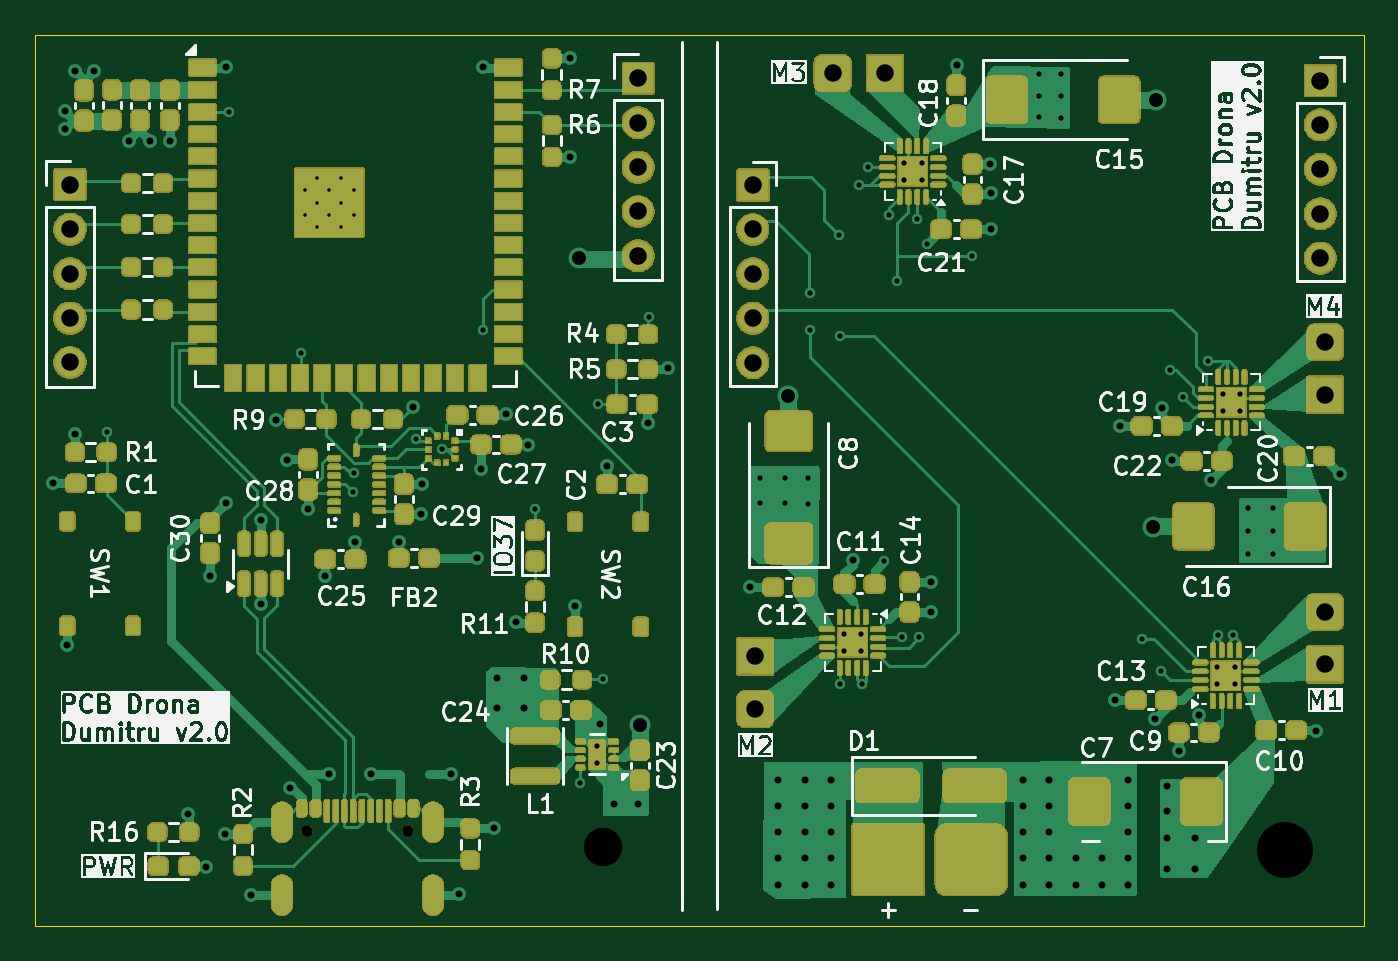
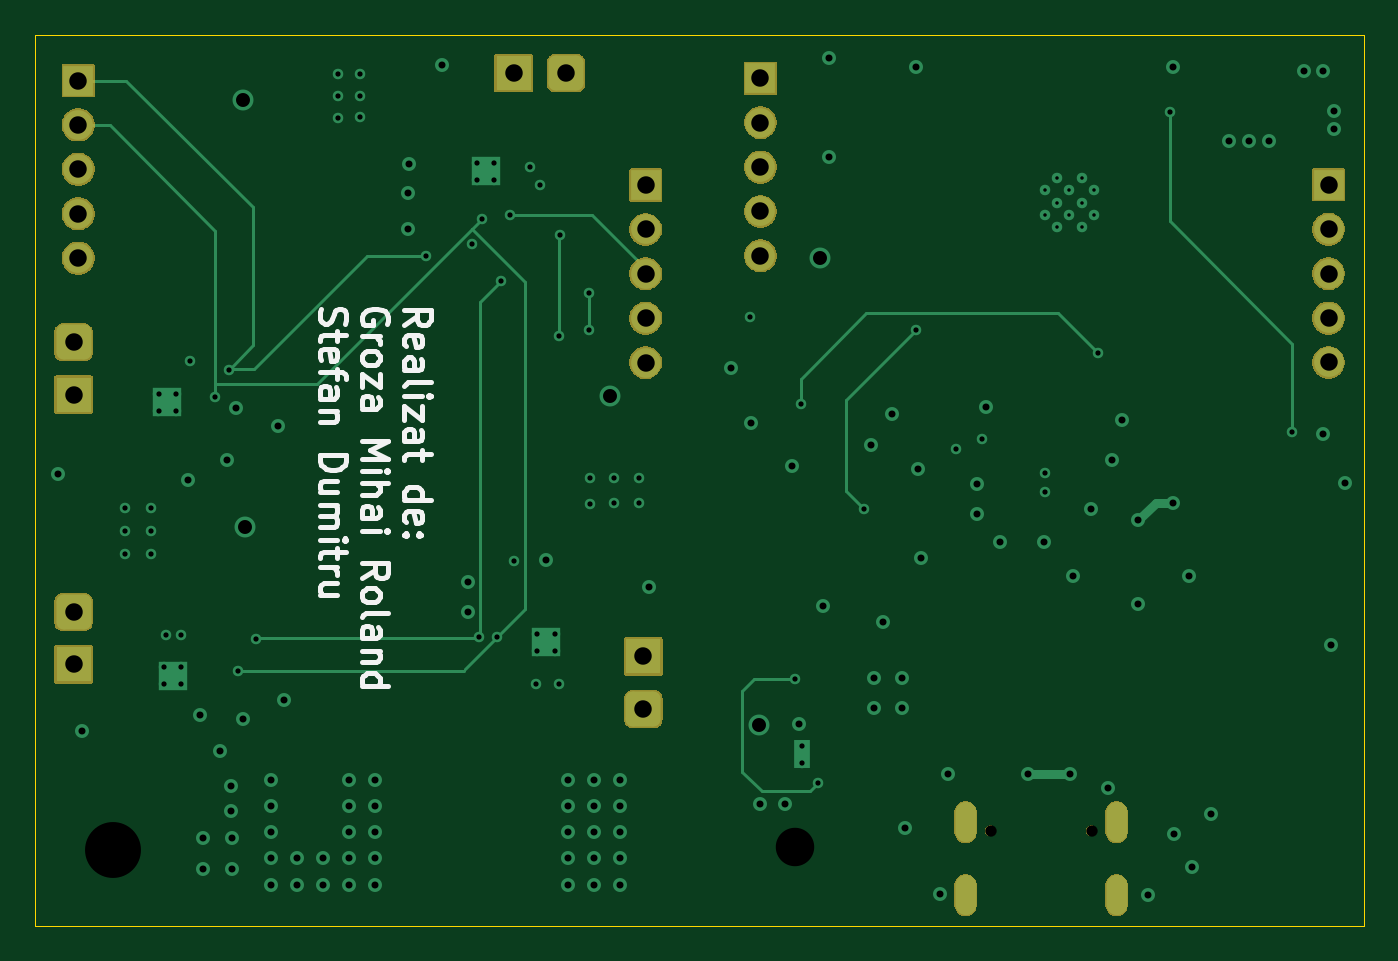
Circuit board: 13 layer files. Board 76.0 x 51.0 mm.
- bottom_copper: PCBv2Drona-B_Cu.gbr (12733 bytes)
- bottom_mask: PCBv2Drona-B_Mask.gbr (30165 bytes)
- paste: PCBv2Drona-B_Paste.gbr (453 bytes)
- bottom_silk: PCBv2Drona-B_Silkscreen.gbr (18721 bytes)
- outline: PCBv2Drona-Edge_Cuts.gbr (605 bytes)
- top_copper: PCBv2Drona-F_Cu.gbr (72599 bytes)
- top_mask: PCBv2Drona-F_Mask.gbr (292626 bytes)
- paste: PCBv2Drona-F_Paste.gbr (13436 bytes)
- top_silk: PCBv2Drona-F_Silkscreen.gbr (190149 bytes)
- inner_copper: PCBv2Drona-In1_Cu.gbr (170016 bytes)
- inner_copper: PCBv2Drona-In2_Cu.gbr (179519 bytes)
- drill: PCBv2Drona-NPTH.drl (361 bytes)
- drill: PCBv2Drona-PTH.drl (4291 bytes)

=== bottom_copper: PCBv2Drona-B_Cu.gbr (12733 bytes, source omitted) ===
=== bottom_mask: PCBv2Drona-B_Mask.gbr (30165 bytes, source omitted) ===
=== paste: PCBv2Drona-B_Paste.gbr ===
%TF.GenerationSoftware,KiCad,Pcbnew,9.0.4*%
%TF.CreationDate,2026-03-14T23:33:21+02:00*%
%TF.ProjectId,PCBv2Drona,50434276-3244-4726-9f6e-612e6b696361,rev?*%
%TF.SameCoordinates,Original*%
%TF.FileFunction,Paste,Bot*%
%TF.FilePolarity,Positive*%
%FSLAX46Y46*%
G04 Gerber Fmt 4.6, Leading zero omitted, Abs format (unit mm)*
G04 Created by KiCad (PCBNEW 9.0.4) date 2026-03-14 23:33:21*
%MOMM*%
%LPD*%
G01*
G04 APERTURE LIST*
G04 APERTURE END LIST*
M02*

=== bottom_silk: PCBv2Drona-B_Silkscreen.gbr (18721 bytes, source omitted) ===
=== outline: PCBv2Drona-Edge_Cuts.gbr ===
%TF.GenerationSoftware,KiCad,Pcbnew,9.0.4*%
%TF.CreationDate,2026-03-14T23:33:22+02:00*%
%TF.ProjectId,PCBv2Drona,50434276-3244-4726-9f6e-612e6b696361,rev?*%
%TF.SameCoordinates,Original*%
%TF.FileFunction,Profile,NP*%
%FSLAX46Y46*%
G04 Gerber Fmt 4.6, Leading zero omitted, Abs format (unit mm)*
G04 Created by KiCad (PCBNEW 9.0.4) date 2026-03-14 23:33:22*
%MOMM*%
%LPD*%
G01*
G04 APERTURE LIST*
%TA.AperFunction,Profile*%
%ADD10C,0.050000*%
%TD*%
G04 APERTURE END LIST*
D10*
X43000000Y-47000000D02*
X119000000Y-47000000D01*
X119000000Y-98000000D01*
X43000000Y-98000000D01*
X43000000Y-47000000D01*
M02*

=== top_copper: PCBv2Drona-F_Cu.gbr (72599 bytes, source omitted) ===
=== top_mask: PCBv2Drona-F_Mask.gbr (292626 bytes, source omitted) ===
=== paste: PCBv2Drona-F_Paste.gbr (13436 bytes, source omitted) ===
=== top_silk: PCBv2Drona-F_Silkscreen.gbr (190149 bytes, source omitted) ===
=== inner_copper: PCBv2Drona-In1_Cu.gbr (170016 bytes, source omitted) ===
=== inner_copper: PCBv2Drona-In2_Cu.gbr (179519 bytes, source omitted) ===
=== drill: PCBv2Drona-NPTH.drl ===
M48
; DRILL file {KiCad 9.0.4} date 2026-03-14T23:33:23+0200
; FORMAT={-:-/ absolute / metric / decimal}
; #@! TF.CreationDate,2026-03-14T23:33:23+02:00
; #@! TF.GenerationSoftware,Kicad,Pcbnew,9.0.4
; #@! TF.FileFunction,NonPlated,1,4,NPTH
FMAT,2
METRIC
; #@! TA.AperFunction,NonPlated,NPTH,ComponentDrill
T1C0.650
%
G90
G05
T1
X58.56Y-92.55
X64.34Y-92.55
M30

=== drill: PCBv2Drona-PTH.drl ===
M48
; DRILL file {KiCad 9.0.4} date 2026-03-14T23:33:23+0200
; FORMAT={-:-/ absolute / metric / decimal}
; #@! TF.CreationDate,2026-03-14T23:33:23+02:00
; #@! TF.GenerationSoftware,Kicad,Pcbnew,9.0.4
; #@! TF.FileFunction,Plated,1,4,PTH
FMAT,2
METRIC
; #@! TA.AperFunction,Plated,PTH,ComponentDrill
T1C0.200
; #@! TA.AperFunction,Plated,PTH,ViaDrill
T2C0.300
; #@! TA.AperFunction,Plated,PTH,ComponentDrill
T3C0.300
; #@! TA.AperFunction,Plated,PTH,ViaDrill
T4C0.400
; #@! TA.AperFunction,Plated,PTH,ViaDrill
T5C0.800
; #@! TA.AperFunction,Plated,PTH,ComponentDrill
T6C0.810
; #@! TA.AperFunction,Plated,PTH,ComponentDrill
T7C1.000
; #@! TA.AperFunction,Plated,PTH,ComponentDrill
T8C2.200
; #@! TA.AperFunction,Plated,PTH,ComponentDrill
T9C3.200
%
G90
G05
T1
X58.43Y-55.91
X58.43Y-57.31
X59.13Y-55.21
X59.13Y-56.61
X59.13Y-58.01
X59.83Y-55.91
X59.83Y-57.31
X60.53Y-55.21
X60.53Y-56.61
X60.53Y-58.01
X61.23Y-55.91
X61.23Y-57.31
T2
X47.1Y-69.73
X54.1Y-51.43
X58.2Y-65.23
X61.2Y-73.18
X61.25Y-72.108
X64.8Y-70.13
X66.3Y-70.73
X68.6Y-63.93
X71.6Y-74.13
X74.2Y-89.83
X75.2Y-68.13
X75.5Y-83.88
X78.1Y-63.13
X84.478Y-72.38
X84.478Y-73.78
X85.878Y-72.38
X85.878Y-73.78
X87.228Y-72.38
X87.228Y-73.83
X87.328Y-61.78
X87.328Y-63.9
X88.978Y-58.48
X89.028Y-64.23
X89.028Y-84.13
X90.128Y-55.58
X90.328Y-84.18
X90.678Y-54.58
X91.578Y-77.12
X91.828Y-57.33
X92.328Y-61.08
X92.578Y-81.48
X93.427Y-57.528
X93.578Y-81.48
X94.028Y-58.978
X96.628Y-59.68
X100.428Y-49.28
X100.428Y-50.53
X100.428Y-51.73
X101.678Y-49.28
X101.678Y-50.53
X101.678Y-51.78
X106.353Y-81.605
X107.4Y-83.4
X107.928Y-66.18
X108.678Y-67.73
X110.128Y-65.68
X110.678Y-81.33
X111.528Y-81.33
X112.378Y-74.08
X112.378Y-75.38
X112.378Y-76.73
X113.828Y-74.08
X113.828Y-75.38
X113.828Y-76.73
T3
X75.15Y-87.68
X75.15Y-88.68
X89.278Y-81.272
X89.278Y-82.272
X90.278Y-81.272
X90.278Y-82.272
X92.718Y-54.33
X92.718Y-55.33
X93.718Y-54.33
X93.718Y-55.33
X110.628Y-83.172
X110.628Y-84.172
X110.938Y-67.54
X110.938Y-68.54
X111.628Y-83.172
X111.628Y-84.172
X111.938Y-67.54
X111.938Y-68.54
T4
X44.05Y-72.68
X44.7Y-51.4
X44.7Y-52.4
X44.85Y-81.9
X45.3Y-49.1
X45.3Y-69.83
X46.4Y-49.1
X48.4Y-53.1
X49.55Y-53.1
X50.7Y-53.1
X51.75Y-91.58
X52.8Y-94.6
X53.0Y-78.0
X53.85Y-92.73
X53.9Y-48.88
X53.9Y-73.8
X55.35Y-96.23
X55.9Y-74.8
X55.9Y-79.6
X56.8Y-69.03
X57.4Y-71.33
X57.6Y-90.13
X58.6Y-74.13
X59.6Y-77.98
X59.8Y-89.33
X61.3Y-76.03
X62.2Y-89.33
X63.8Y-76.03
X64.6Y-68.33
X65.1Y-74.43
X65.12Y-72.71
X66.8Y-89.33
X67.25Y-96.18
X68.3Y-76.93
X68.5Y-71.83
X68.6Y-48.88
X69.25Y-92.38
X69.4Y-83.8
X69.4Y-85.5
X69.95Y-68.73
X70.5Y-80.63
X71.0Y-83.8
X71.0Y-85.5
X71.2Y-70.48
X73.6Y-48.33
X73.6Y-54.03
X73.9Y-79.7
X75.3Y-86.43
X75.7Y-71.7
X76.1Y-91.0
X77.5Y-91.0
X78.05Y-69.23
X79.2Y-66.1
X83.9Y-78.6
X85.528Y-89.63
X85.528Y-91.13
X85.528Y-92.63
X85.528Y-94.13
X85.528Y-95.63
X87.028Y-89.63
X87.028Y-91.13
X87.028Y-92.63
X87.028Y-94.13
X87.028Y-95.63
X88.528Y-89.63
X88.528Y-91.13
X88.528Y-92.63
X88.528Y-94.13
X88.528Y-95.63
X89.78Y-77.08
X94.228Y-78.33
X94.228Y-80.03
X95.728Y-48.73
X97.628Y-54.43
X97.678Y-56.08
X97.678Y-58.13
X99.528Y-89.63
X99.528Y-91.13
X99.528Y-92.63
X99.528Y-94.13
X99.528Y-95.63
X101.028Y-89.63
X101.028Y-91.13
X101.028Y-92.63
X101.028Y-94.13
X101.028Y-95.63
X102.528Y-94.13
X102.528Y-95.63
X104.028Y-94.13
X104.028Y-95.63
X104.778Y-85.08
X105.078Y-69.38
X105.528Y-89.63
X105.528Y-91.13
X105.528Y-92.63
X105.528Y-94.13
X105.528Y-95.63
X107.078Y-86.13
X107.478Y-68.38
X107.728Y-92.98
X107.728Y-94.73
X107.778Y-89.98
X107.778Y-91.43
X108.028Y-71.33
X108.428Y-87.98
X109.378Y-92.98
X109.378Y-94.73
X109.578Y-85.93
X110.278Y-72.48
X116.287Y-86.85
X117.678Y-72.13
T5
X74.1Y-59.8
X77.6Y-86.5
X86.1Y-67.7
X106.978Y-75.18
X107.128Y-50.73
T7
X45.0Y-55.6
X45.0Y-58.14
X45.0Y-60.68
X45.0Y-63.22
X45.0Y-65.76
X77.5Y-49.5
X77.5Y-52.04
X77.5Y-54.58
X77.5Y-57.12
X77.5Y-59.66
X84.07Y-55.61
X84.07Y-58.15
X84.07Y-60.69
X84.07Y-63.23
X84.07Y-65.77
X84.2Y-82.58
X84.2Y-85.58
X88.628Y-49.2
X91.628Y-49.2
X116.528Y-49.63
X116.528Y-52.17
X116.528Y-54.71
X116.528Y-57.25
X116.528Y-59.79
X116.8Y-64.6
X116.8Y-67.6
X116.8Y-80.03
X116.8Y-83.03
T8
X75.5Y-93.5
T9
X114.528Y-93.63
T6
G00X57.13Y-91.505
M15
G01X57.13Y-92.595
M16
G05
G00X57.13Y-95.685
M15
G01X57.13Y-96.775
M16
G05
G00X65.77Y-91.505
M15
G01X65.77Y-92.595
M16
G05
G00X65.77Y-95.685
M15
G01X65.77Y-96.775
M16
G05
M30
